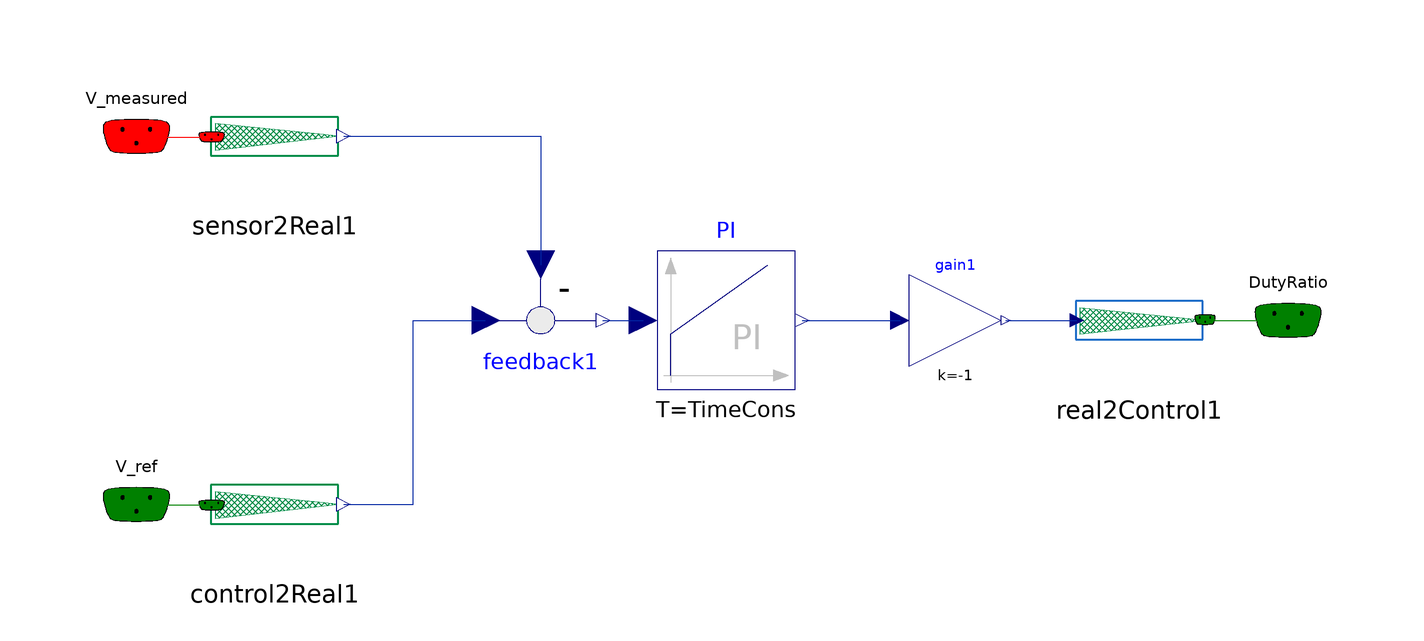

This picture is the connection diagram that the Modelica source below describes through its graphical annotations.

model BoostControl
  extends Modelica.Electrical.PowerConverters.Icons.Control;
  parameter Real Gain = 1;
  parameter Real TimeCons = 1;
  Interfaces.SignalBus V_ref annotation(Placement(visible = true, transformation(origin = {-95, -40}, extent = {{-15, -15}, {15, 15}}, rotation = 0), iconTransformation(origin = {-92.53, -45.016}, extent = {{-10, -10}, {10, 10}}, rotation = 0)));
  Interfaces.SignalBus DutyRatio annotation(Placement(visible = true, transformation(origin = {155.084, 0}, extent = {{-14.916, -14.916}, {14.916, 14.916}}, rotation = 0), iconTransformation(origin = {94.881, -2.333}, extent = {{-10, -10}, {10, 10}}, rotation = 0)));
  Interfaces.Control2Real control2Real1 annotation(Placement(visible = true, transformation(origin = {-65, -40}, extent = {{-15, -15}, {15, 15}}, rotation = 0)));
  Sensors.Interfaces.SignalBus V_measured annotation(Placement(visible = true, transformation(origin = {-95, 40}, extent = {{-15, -15}, {15, 15}}, rotation = 0), iconTransformation(origin = {-92.547, 40}, extent = {{-10, -10}, {10, 10}}, rotation = 0)));
  Sensors.Interfaces.Sensor2Real sensor2Real1 annotation(Placement(visible = true, transformation(origin = {-65, 40}, extent = {{-15, -15}, {15, 15}}, rotation = 0)));
  Modelica.Blocks.Math.Feedback feedback1 annotation(Placement(visible = true, transformation(origin = {-7.197, -0}, extent = {{-15, 15}, {15, -15}}, rotation = 0)));
  Modelica.Blocks.Continuous.PI PI(k = Gain, T = TimeCons, initType = Modelica.Blocks.Types.Init.InitialOutput, y_start = 0) annotation(Placement(visible = true, transformation(origin = {33.07, 0}, extent = {{-15, -15}, {15, 15}}, rotation = 0)));
  Interfaces.Real2Control real2Control1 annotation(Placement(visible = true, transformation(origin = {122.779, -0}, extent = {{-15.041, -15.041}, {15.041, 15.041}}, rotation = -360)));
  Modelica.Blocks.Math.Gain gain1(k = -1) annotation(Placement(visible = true, transformation(origin = {82.826, -0}, extent = {{-10, -10}, {10, 10}}, rotation = 0)));
equation
  connect(V_ref, control2Real1.InputSignal) annotation(Line(visible = true, origin = {-89.55, -40.1}, points = {{-5.45, 0.1}, {-5.45, -0.05}, {10.9, -0.05}}, color = {0, 128, 0}));
  connect(V_measured, sensor2Real1.InputSignal) annotation(Line(visible = true, origin = {-89.55, 39.9}, points = {{-5.45, 0.1}, {-5.45, -0.05}, {10.9, -0.05}}, color = {255, 0, 0}));
  connect(real2Control1.OutputSignal, DutyRatio) annotation(Line(visible = true, origin = {142.622, 0.075}, points = {{-5.554, 0.075}, {-3.454, 0.075}, {-3.454, -0.075}, {12.462, -0.075}}, color = {0, 128, 0}));
  connect(sensor2Real1.OutputReal, feedback1.u2) annotation(Line(visible = true, origin = {-21.465, 30.667}, points = {{-28.535, 9.333}, {14.268, 9.333}, {14.268, -18.667}}, color = {1, 37, 163}));
  connect(control2Real1.OutputReal, feedback1.u1) annotation(Line(visible = true, origin = {-34.714, -20}, points = {{-15.286, -20}, {-0.115, -20}, {-0.115, 20}, {15.517, 20}}, color = {1, 37, 163}));
  connect(feedback1.y, PI.u) annotation(Line(visible = true, origin = {10.686, -0}, points = {{-4.384, -0}, {4.384, 0}}, color = {1, 37, 163}));
  connect(PI.y, gain1.u) annotation(Line(visible = true, origin = {60.198, -0}, points = {{-10.628, 0}, {10.628, -0}}, color = {1, 37, 163}));
  connect(gain1.y, real2Control1.InputReal) annotation(Line(visible = true, origin = {101.534, -0}, points = {{-7.708, 0}, {7.708, -0}}, color = {1, 37, 163}));
  annotation(Diagram(coordinateSystem(extent = {{-100, -100}, {160, 100}}, preserveAspectRatio = true, initialScale = 0.1, grid = {10, 10})), Icon(coordinateSystem(extent = {{-100, -100}, {100, 100}}, preserveAspectRatio = true, initialScale = 0.1, grid = {10, 10}), graphics={  Text(visible = true, origin = {4.214, -1.926}, extent = {{-65.786, -38.074}, {65.786, 38.074}}, textString = "BoostControl")}));
end BoostControl;